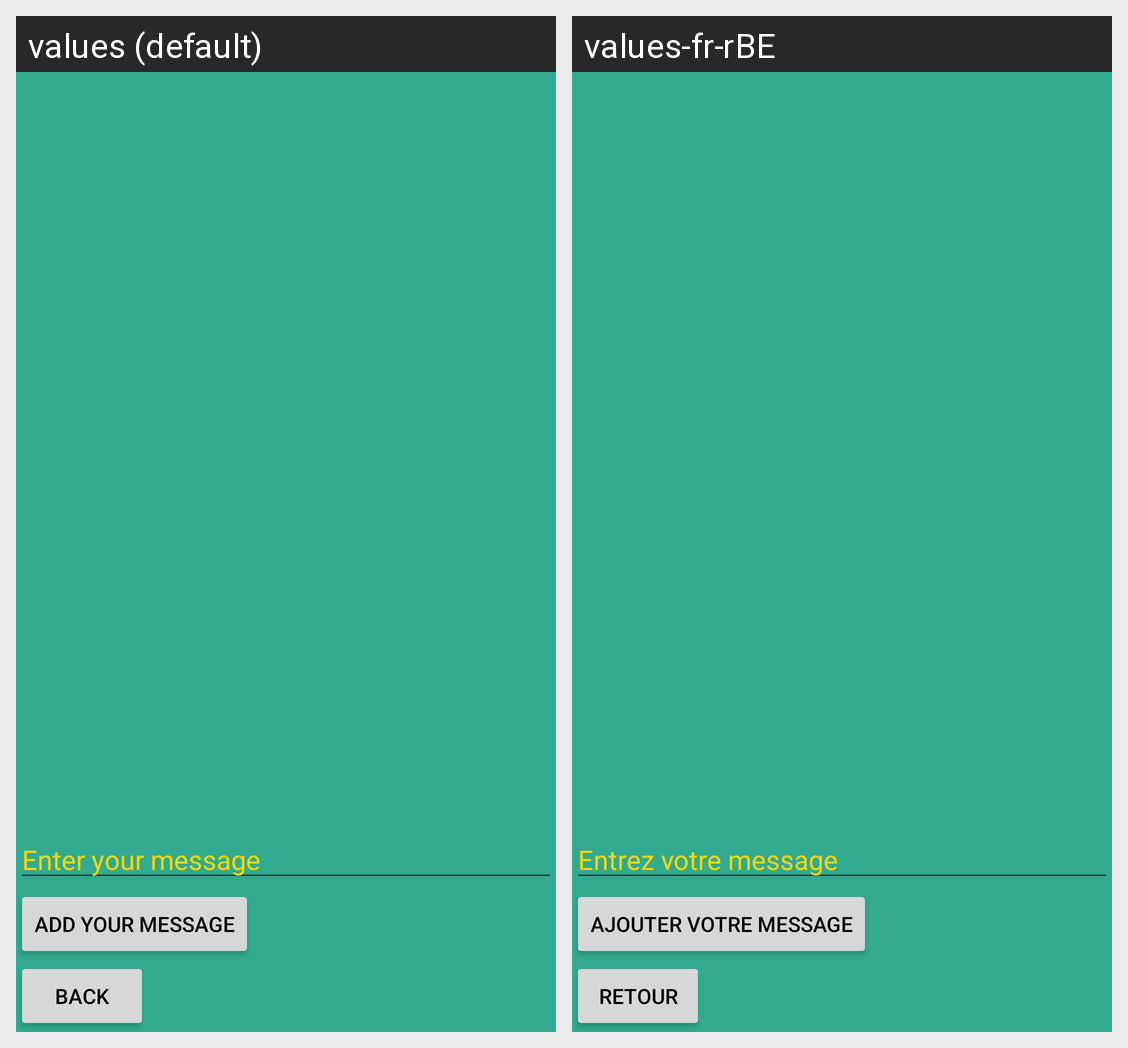

The same Android screen rendered under two of its app's locales, left to right. List the strings drawn on it with the default value and each locale's translation.
Android screen res/layout/activity_subject.xml rendered under 2 locales, left to right: values (default), values-fr-rBE. Device: Nexus 5 (rendered at 1080×1920; each locale shown at half size, 540×960, under a caption strip naming it); theme Theme.Forum.
Strings drawn on this screen, with the default value and each locale's value (text and hints the layout hard-codes, and strings that could not be matched under every locale, appear in the picture but are not listed):

msg
  values: Enter your message
  values-fr-rBE: Entrez votre message

Btn_add_mss
  values: Add your message
  values-fr-rBE: Ajouter votre message

b_back
  values: Back
  values-fr-rBE: Retour
